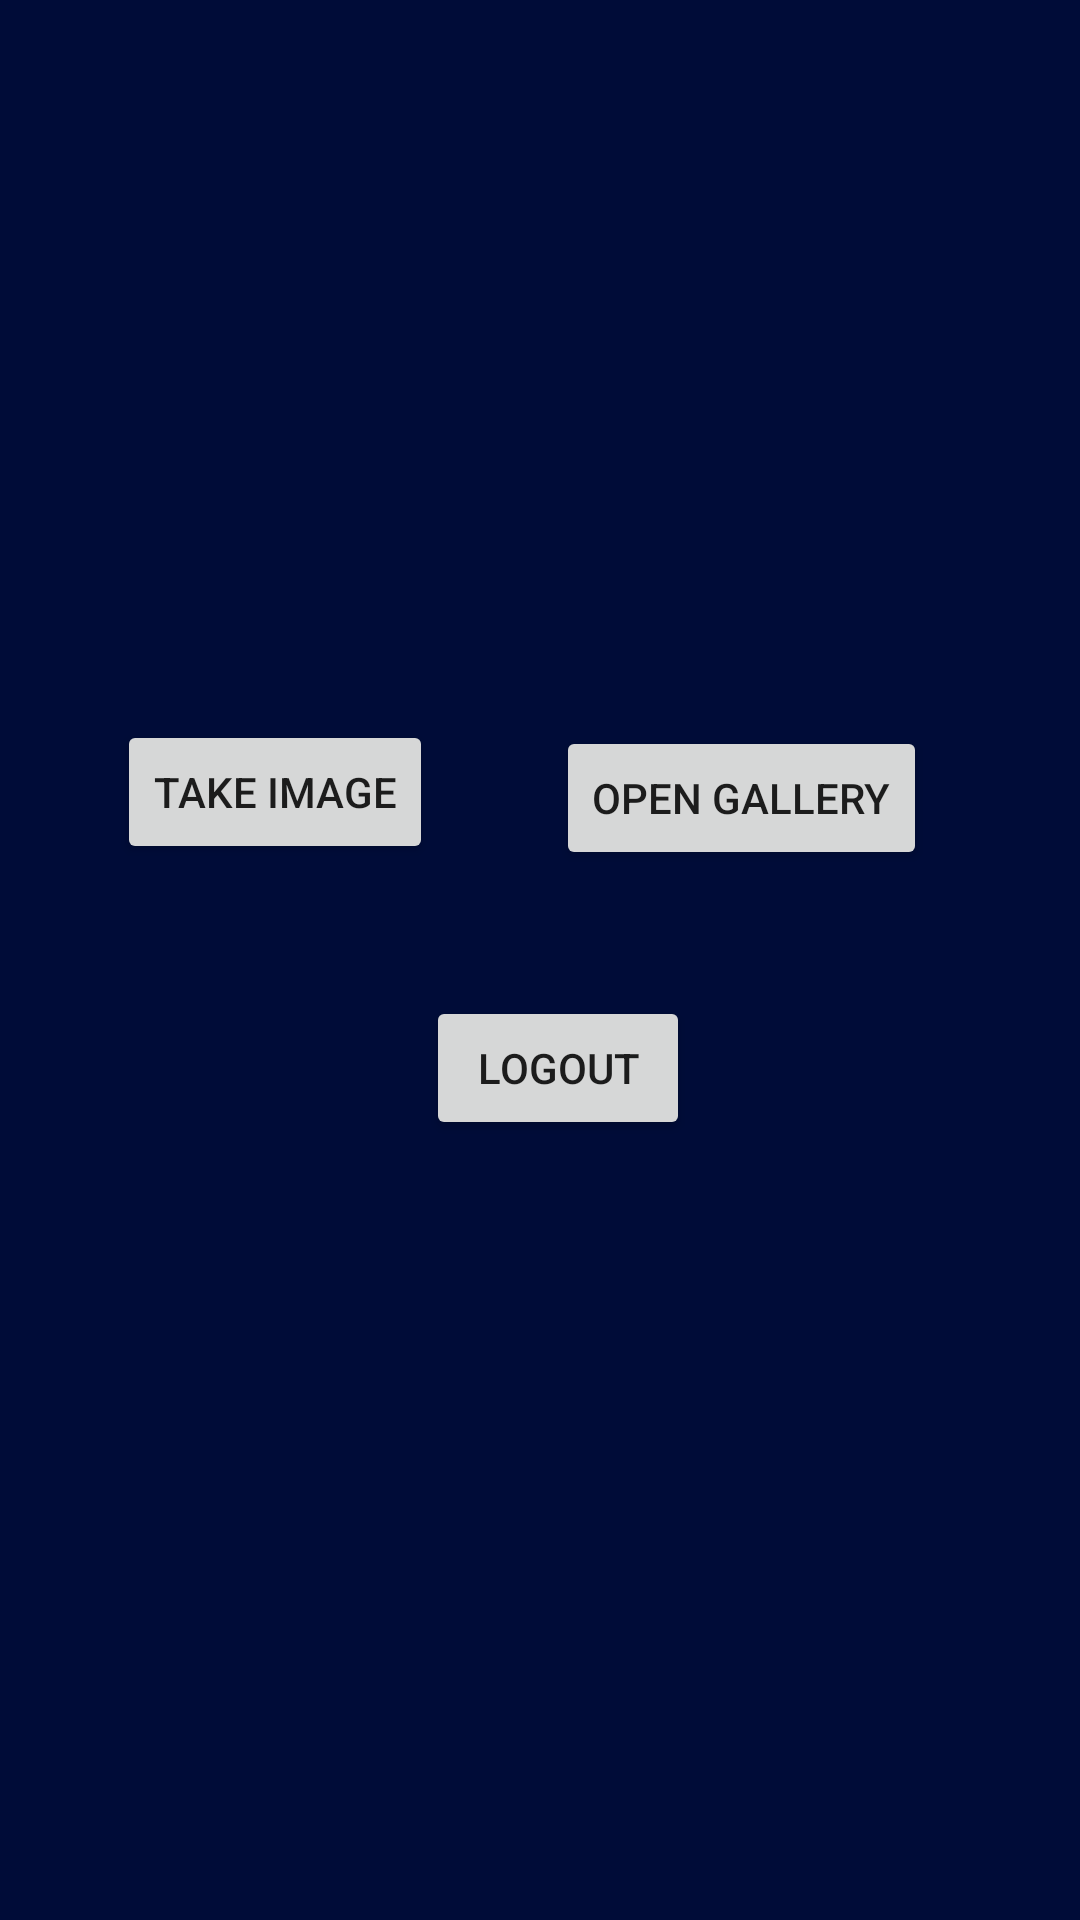

Produce the Android XML layout that renders to this screen, including the resource entries it uses.
<!-- AndroidManifest.xml: application theme Theme.Spectacle -->
<!-- res/layout/fragment_profile.xml -->
<?xml version="1.0" encoding="utf-8"?>
<RelativeLayout xmlns:android="http://schemas.android.com/apk/res/android"
    xmlns:app="http://schemas.android.com/apk/res-auto"
    xmlns:tools="http://schemas.android.com/tools"
    android:layout_width="match_parent"
    android:layout_height="match_parent"
    android:background="#000C38"
    tools:context=".fragments.ProfileFragment" >

    <ImageView
        android:id="@+id/ivProfile"
        android:layout_width="100dp"
        android:layout_height="100dp"
        android:layout_alignParentStart="true"
        android:layout_alignParentTop="true"
        android:layout_marginStart="28dp"
        android:layout_marginTop="100dp"
        tools:src="@tools:sample/avatars" />

    <TextView
        android:id="@+id/tvUsername"
        android:layout_width="wrap_content"
        android:layout_height="wrap_content"
        android:layout_alignParentTop="true"
        android:layout_marginStart="25dp"
        android:layout_marginTop="120dp"
        android:layout_toEndOf="@+id/ivProfile"
        android:textAppearance="@style/TextAppearance.AppCompat.Display1"
        android:textColor="#FFFFFF"
        tools:text="Username" />

    <Button
        android:id="@+id/btnTakeImage"
        android:layout_width="wrap_content"
        android:layout_height="wrap_content"
        android:layout_below="@+id/ivProfile"
        android:layout_alignParentStart="true"
        android:layout_marginStart="39dp"
        android:layout_marginTop="40dp"
        android:text="@string/take_image" />

    <Button
        android:id="@+id/btnGallery"
        android:layout_width="wrap_content"
        android:layout_height="wrap_content"
        android:layout_below="@+id/ivProfile"
        android:layout_marginStart="41dp"
        android:layout_marginTop="42dp"
        android:layout_toEndOf="@+id/btnTakeImage"
        android:text="@string/open_gallery" />

    <Button
        android:id="@+id/btnLogout"
        android:layout_width="wrap_content"
        android:layout_height="wrap_content"
        android:layout_below="@+id/btnTakeImage"
        android:layout_alignParentStart="true"
        android:layout_marginStart="142dp"
        android:layout_marginTop="44dp"
        android:text="@string/logout" />

    <TextView
        android:id="@+id/textView"
        android:layout_width="wrap_content"
        android:layout_height="wrap_content"
        android:layout_below="@+id/tvUsername"
        android:layout_marginStart="25dp"
        android:layout_marginTop="11dp"
        android:layout_toEndOf="@+id/ivProfile"
        android:textColor="#FFFFFF"
        tools:text="Comments Posted: 45" />
</RelativeLayout>
<!-- resources referenced by this layout -->
<resources>
  <string name="logout">Logout</string>
  <string name="open_gallery">Open Gallery</string>
  <string name="take_image">Take Image</string>
  <style name="Theme.Spectacle" parent="Theme.MaterialComponents.DayNight.NoActionBar">
          
          <item name="colorPrimary">@color/purple_500</item>
          <item name="colorPrimaryVariant">@color/purple_700</item>
          <item name="colorOnPrimary">@color/white</item>
          
          <item name="colorSecondary">@color/teal_200</item>
          <item name="colorSecondaryVariant">@color/teal_700</item>
          <item name="colorOnSecondary">@color/black</item>
          
          <item name="android:statusBarColor" tools:targetApi="l">?attr/colorPrimaryVariant</item>
          
      </style>
  <color name="purple_500">#FF6200EE</color>
  <color name="purple_700">#FF3700B3</color>
  <color name="white">#FFFFFFFF</color>
  <color name="teal_200">#FF03DAC5</color>
  <color name="teal_700">#FF018786</color>
  <color name="black">#FF000000</color>
</resources>
